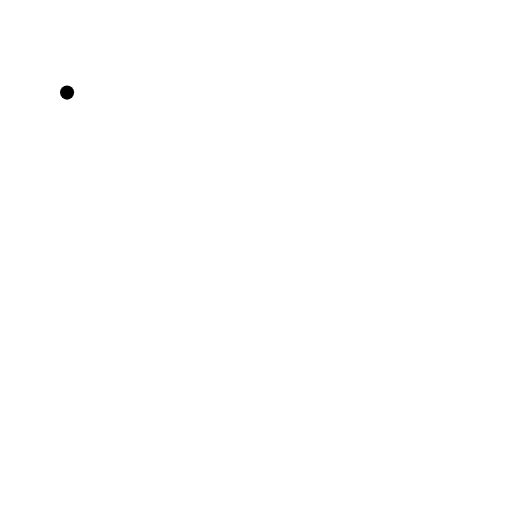
t = 0.00 s
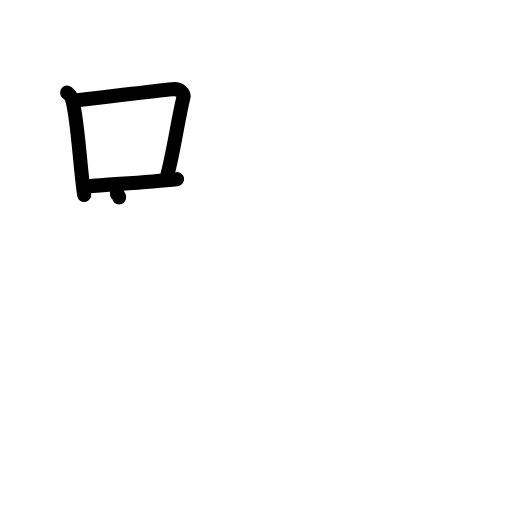
t = 3.13 s
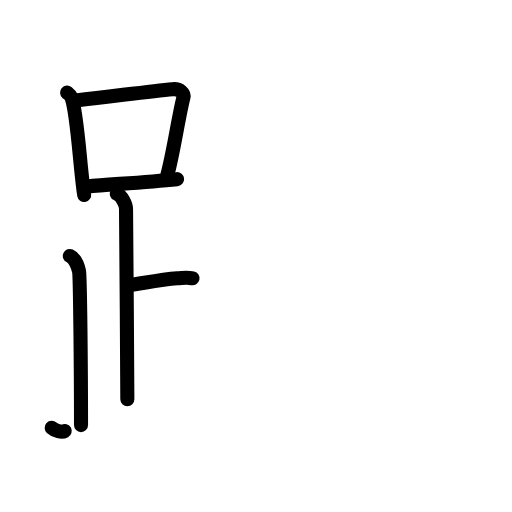
t = 6.38 s
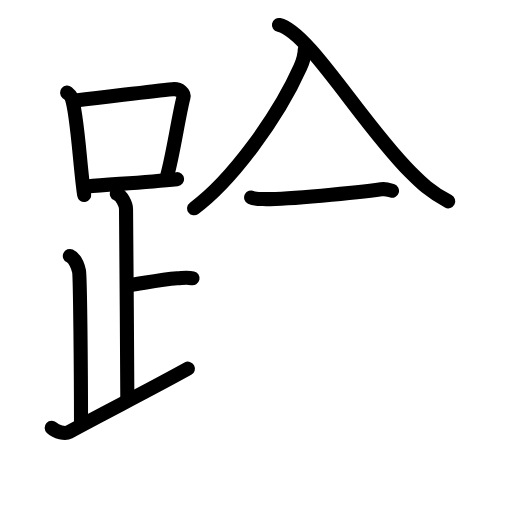
t = 9.75 s
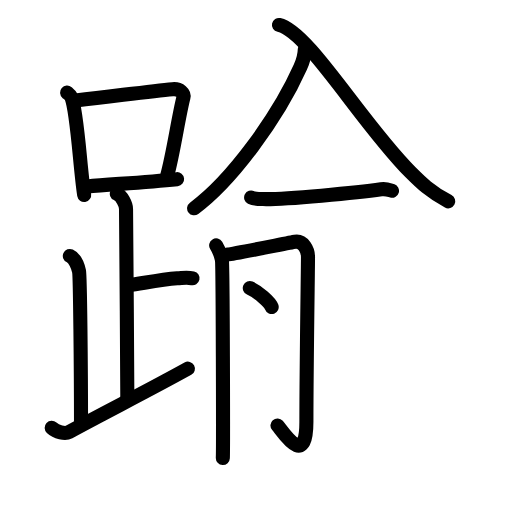
t = 12.75 s
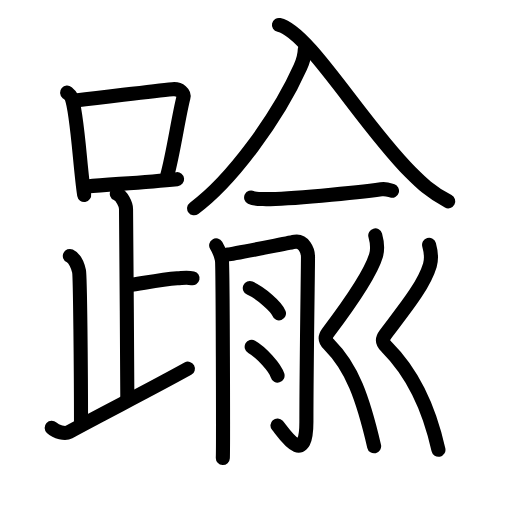
t = 16.00 s

The animated SVG that drew these frames (rendered in a browser with its animation timeline set to each time). Animation: 49 SMIL elements (animate=49); one cycle of 16.00 s.

<?xml version="1.0" encoding="UTF-8"?>
<!--
AniKanjiVG is licensed by CC-BY-SA Paul C. Sommerhoff (https://bitbucket.org/sommerhoff/anikanjivg).
AniKanjiVG uses KanjiVG which is licensed by CC-BY-SA Ulrich Apel (http://kanjivg.tagaini.net).
See also http://creativecommons.org/licenses/by-sa/3.0/
-->
<svg xmlns:kvg='http://kanjivg.tagaini.net' xmlns='http://www.w3.org/2000/svg' width='109' height='109' viewBox='0 0 109 109' style='fill:none;stroke:#000000;stroke-width:3;stroke-linecap:round;stroke-linejoin:round;' id="kvg:kanji_08e30"><g id="kvg:08e30" kvg:element="踰"><g id="kvg:08e30-g1" kvg:element="足" kvg:position="left" kvg:radical="general"><g id="kvg:08e30-g2" kvg:element="口"><path id="kvg:08e30-s1" kvg:type="㇑" d="M14.28,19.71c0.37,0.32,0.75,0.58,0.91,0.97c1.28,3.13,1.85,15.2,2.73,20.82"><animate attributeName="d" begin="0.0s" dur="0.5s" from="M14.28,19.71C14.28,19.71,14.28,19.71,14.28,19.71" to="M14.28,19.71c0.37,0.32,0.75,0.58,0.91,0.97" />
<animate attributeName="d" begin="0.5s" dur="0.5s" from="M14.28,19.71c0.37,0.32,0.75,0.58,0.91,0.97c0,0,0,0,0,0,0" to="M14.28,19.71c0.37,0.32,0.75,0.58,0.91,0.97c1.28,3.13,1.85,15.2,2.73,20.82" />
</path>
<path id="kvg:08e30-s2" kvg:type="㇕b" d="M16.11,21.4c9.89-1.15,16.29-2,20.63-2.41c1.58-0.15,2.54,0.89,2.31,1.77c-1.04,4.06-2.15,11.85-3.43,16.5"><animate attributeName="d" begin="1.0s" dur="0.3333333333333333s" from="M16.11,21.4C16.11,21.4,16.11,21.4,16.11,21.4" to="M16.11,21.4c9.89-1.15,16.29-2,20.63-2.41" />
<animate attributeName="d" begin="1.3333333333333333s" dur="0.3333333333333333s" from="M16.11,21.4c9.89-1.15,16.29-2,20.63-2.41c0,0,0,0,0,0,0" to="M16.11,21.4c9.89-1.15,16.29-2,20.63-2.41c1.58-0.15,2.54,0.89,2.31,1.77" />
<animate attributeName="d" begin="1.6666666666666665s" dur="0.3333333333333333s" from="M16.11,21.4c9.89-1.15,16.29-2,20.63-2.41c1.58-0.15,2.54,0.89,2.31,1.77c0,0,0,0,0,0,0" to="M16.11,21.4c9.89-1.15,16.29-2,20.63-2.41c1.58-0.15,2.54,0.89,2.31,1.77c-1.04,4.06-2.15,11.85-3.43,16.5" />
<animate attributeName="d" begin="0s" dur="1.0s" from="M-100,-100" to="M-100,-100" />
</path>
<path id="kvg:08e30-s3" kvg:type="㇐b" d="M18.56,39.69c5.09-0.46,12.15-0.84,19.14-1.55"><animate attributeName="d" begin="2.0s" dur="1.0s" from="M18.56,39.69C18.56,39.69,18.56,39.69,18.56,39.69" to="M18.56,39.69c5.09-0.46,12.15-0.84,19.14-1.55" />
<animate attributeName="d" begin="0s" dur="2.0s" from="M-100,-100" to="M-100,-100" />
</path>
</g>
<path id="kvg:08e30-s4" kvg:type="㇑a" d="M24.87,41.24c1.09,0.5,1.96,2.23,1.96,3.25c0,5.51,0.28,30.51,0.28,40.5"><animate attributeName="d" begin="3.0s" dur="0.5s" from="M24.87,41.24C24.87,41.24,24.87,41.24,24.87,41.24" to="M24.87,41.24c1.09,0.5,1.96,2.23,1.96,3.25" />
<animate attributeName="d" begin="3.5s" dur="0.5s" from="M24.87,41.24c1.09,0.5,1.96,2.23,1.96,3.25c0,0,0,0,0,0,0" to="M24.87,41.24c1.09,0.5,1.96,2.23,1.96,3.25c0,5.51,0.28,30.51,0.28,40.5" />
<animate attributeName="d" begin="0s" dur="3.0s" from="M-100,-100" to="M-100,-100" />
</path>
<path id="kvg:08e30-s5" kvg:type="㇐b" d="M27.38,60.74c3.37-0.49,6.87-1.24,10.35-1.5c1.74-0.13,2.18-0.25,3.26,0"><animate attributeName="d" begin="4.0s" dur="0.5s" from="M27.38,60.74C27.38,60.74,27.38,60.74,27.38,60.74" to="M27.38,60.74c3.37-0.49,6.87-1.24,10.35-1.5" />
<animate attributeName="d" begin="4.5s" dur="0.5s" from="M27.38,60.74c3.37-0.49,6.87-1.24,10.35-1.5c0,0,0,0,0,0,0" to="M27.38,60.74c3.37-0.49,6.87-1.24,10.35-1.5c1.74-0.13,2.18-0.25,3.26,0" />
<animate attributeName="d" begin="0s" dur="4.0s" from="M-100,-100" to="M-100,-100" />
</path>
<path id="kvg:08e30-s6" kvg:type="㇒" d="M14.87,54.49c1.09,0.5,1.74,2.25,1.96,3.25c0.22,1,0.42,21.01,0.42,32.76"><animate attributeName="d" begin="5.0s" dur="0.5s" from="M14.87,54.49C14.87,54.49,14.87,54.49,14.87,54.49" to="M14.87,54.49c1.09,0.5,1.74,2.25,1.96,3.25" />
<animate attributeName="d" begin="5.5s" dur="0.5s" from="M14.87,54.49c1.09,0.5,1.74,2.25,1.96,3.25c0,0,0,0,0,0,0" to="M14.87,54.49c1.09,0.5,1.74,2.25,1.96,3.25c0.22,1,0.42,21.01,0.42,32.76" />
<animate attributeName="d" begin="0s" dur="5.0s" from="M-100,-100" to="M-100,-100" />
</path>
<path id="kvg:08e30-s7" kvg:type="㇀/㇏" d="M11,91.07c1,0.93,2.87,1.35,3.7,0.9C22.91,87.5,30.94,83.5,40,78.49"><animate attributeName="d" begin="6.0s" dur="0.5s" from="M11,91.07C11,91.07,11,91.07,11,91.07" to="M11,91.07c1,0.93,2.87,1.35,3.7,0.9" />
<animate attributeName="d" begin="6.5s" dur="0.5s" from="M11,91.07c1,0.93,2.87,1.35,3.7,0.9c0,0,0,0,0,0,0" to="M11,91.07c1,0.93,2.87,1.35,3.7,0.9C22.91,87.5,30.94,83.5,40,78.49" />
<animate attributeName="d" begin="0s" dur="6.0s" from="M-100,-100" to="M-100,-100" />
</path>
</g>
<g id="kvg:08e30-g3" kvg:element="兪" kvg:position="right"><g id="kvg:08e30-g4" kvg:element="入" kvg:position="top"><path id="kvg:08e30-s8" kvg:type="㇒" d="M  64.9,10.431453 c -0.04496,1.753402 -0.431606,2.697541 -0.962123,3.884459 -4.88255,10.898068 -14.74656,24.25989 -22.614389,30.032629"><animate attributeName="d" begin="7.0s" dur="1.0s" from="M  64.9,10.431453 C  64.9,10.431453 ,  64.9,10.431453 ,  64.9,10.431453 " to="M  64.9,10.431453 c -0.04496,1.753402 -0.431606,2.697541 -0.962123,3.884459 -4.88255,10.898068 -14.74656,24.25989 -22.614389,30.032629" />
<animate attributeName="d" begin="0s" dur="7.0s" from="M-100,-100" to="M-100,-100" />
</path>
<path id="kvg:08e30-s9" kvg:type="㇏" d="M 59.386395,5.3152892 C 65.6228,6.6784373 76.972627,26.238027 87.355432,36.625058 c 2.312306,2.313248 4.211007,4.188639 8.067907,6.233038"><animate attributeName="d" begin="8.0s" dur="0.5s" from="M 59.386395,5.3152892 C 59.386395,5.3152892 , 59.386395,5.3152892 , 59.386395,5.3152892 " to="M 59.386395,5.3152892 C 65.6228,6.6784373 76.972627,26.238027 87.355432,36.625058 " />
<animate attributeName="d" begin="8.5s" dur="0.5s" from="M 59.386395,5.3152892 C 65.6228,6.6784373 76.972627,26.238027 87.355432,36.625058 c0,0,0,0,0,0,0" to="M 59.386395,5.3152892 C 65.6228,6.6784373 76.972627,26.238027 87.355432,36.625058 c 2.312306,2.313248 4.211007,4.188639 8.067907,6.233038" />
<animate attributeName="d" begin="0s" dur="8.0s" from="M-100,-100" to="M-100,-100" />
</path>
</g>
<g id="kvg:08e30-g5" kvg:position="bottom"><g id="kvg:08e30-g6" kvg:element="一"><path id="kvg:08e30-s10" kvg:type="㇐" d="M 53.464375,42.05 c 0.66,0.33 1.87,0.31 2.53,0.33 4.43,0.13 20.39,-1.38 25.15,-2.08 1.09,-0.16 1.76,0.16 2.31,0.32"><animate attributeName="d" begin="9.0s" dur="1.0s" from="M 53.464375,42.05 C 53.464375,42.05 , 53.464375,42.05 , 53.464375,42.05 " to="M 53.464375,42.05 c 0.66,0.33 1.87,0.31 2.53,0.33 4.43,0.13 20.39,-1.38 25.15,-2.08 1.09,-0.16 1.76,0.16 2.31,0.32" />
<animate attributeName="d" begin="0s" dur="9.0s" from="M-100,-100" to="M-100,-100" />
</path>
</g>
<g id="kvg:08e30-g7" kvg:element="月" kvg:variant="true"><path id="kvg:08e30-s11" kvg:type="㇒" d="M46.02,52.25c0.61,1,1.02,2,1.22,3c0.2,1,0.29,40,0.2,42.25"><animate attributeName="d" begin="10.0s" dur="0.5s" from="M46.02,52.25C46.02,52.25,46.02,52.25,46.02,52.25" to="M46.02,52.25c0.61,1,1.02,2,1.22,3" />
<animate attributeName="d" begin="10.5s" dur="0.5s" from="M46.02,52.25c0.61,1,1.02,2,1.22,3c0,0,0,0,0,0,0" to="M46.02,52.25c0.61,1,1.02,2,1.22,3c0.2,1,0.29,40,0.2,42.25" />
<animate attributeName="d" begin="0s" dur="10.0s" from="M-100,-100" to="M-100,-100" />
</path>
<path id="kvg:08e30-s12" kvg:type="㇆" d="M48.46,54.19c1.36-0.14,13.33-2.55,14.34-2.71c1.81-0.28,2.77,1.77,2.77,3.21c0,2.31-0.34,23.56-0.34,35.1c0,10.21-5.03,2.06-6.16,0.78"><animate attributeName="d" begin="11.0s" dur="0.25s" from="M48.46,54.19C48.46,54.19,48.46,54.19,48.46,54.19" to="M48.46,54.19c1.36-0.14,13.33-2.55,14.34-2.71" />
<animate attributeName="d" begin="11.25s" dur="0.25s" from="M48.46,54.19c1.36-0.14,13.33-2.55,14.34-2.71c0,0,0,0,0,0,0" to="M48.46,54.19c1.36-0.14,13.33-2.55,14.34-2.71c1.81-0.28,2.77,1.77,2.77,3.21" />
<animate attributeName="d" begin="11.5s" dur="0.25s" from="M48.46,54.19c1.36-0.14,13.33-2.55,14.34-2.71c1.81-0.28,2.77,1.77,2.77,3.21c0,0,0,0,0,0,0" to="M48.46,54.19c1.36-0.14,13.33-2.55,14.34-2.71c1.81-0.28,2.77,1.77,2.77,3.21c0,2.31-0.34,23.56-0.34,35.1" />
<animate attributeName="d" begin="11.75s" dur="0.25s" from="M48.46,54.19c1.36-0.14,13.33-2.55,14.34-2.71c1.81-0.28,2.77,1.77,2.77,3.21c0,2.31-0.34,23.56-0.34,35.1c0,0,0,0,0,0,0" to="M48.46,54.19c1.36-0.14,13.33-2.55,14.34-2.71c1.81-0.28,2.77,1.77,2.77,3.21c0,2.31-0.34,23.56-0.34,35.1c0,10.21-5.03,2.06-6.16,0.78" />
<animate attributeName="d" begin="0s" dur="11.0s" from="M-100,-100" to="M-100,-100" />
</path>
<path id="kvg:08e30-s13" kvg:type="㇔" d="M53.18,61.33c2.19,0.95,5.66,3.91,6.21,5.38"><animate attributeName="d" begin="12.0s" dur="1.0s" from="M53.18,61.33C53.18,61.33,53.18,61.33,53.18,61.33" to="M53.18,61.33c2.19,0.95,5.66,3.91,6.21,5.38" />
<animate attributeName="d" begin="0s" dur="12.0s" from="M-100,-100" to="M-100,-100" />
</path>
<path id="kvg:08e30-s14" kvg:type="㇔" d="M53.58,73.83c1.94,1.08,5.02,4.45,5.51,6.13"><animate attributeName="d" begin="13.0s" dur="1.0s" from="M53.58,73.83C53.58,73.83,53.58,73.83,53.58,73.83" to="M53.58,73.83c1.94,1.08,5.02,4.45,5.51,6.13" />
<animate attributeName="d" begin="0s" dur="13.0s" from="M-100,-100" to="M-100,-100" />
</path>
</g>
<g id="kvg:08e30-g8" kvg:element="刂" kvg:variant="true" kvg:original="刀"><path id="kvg:08e30-s15" kvg:type="㇛" d="M79.89,50.12c0.29,1.04,0.58,2.84,0.16,4.27c-1.3,4.37-6.26,11.16-10.21,16.39c-1.08,1.43-0.01,2.34,0.28,2.64c4.79,4.79,7.12,11.23,9.53,21.59"><animate attributeName="d" begin="14.0s" dur="0.25s" from="M79.89,50.12C79.89,50.12,79.89,50.12,79.89,50.12" to="M79.89,50.12c0.29,1.04,0.58,2.84,0.16,4.27" />
<animate attributeName="d" begin="14.25s" dur="0.25s" from="M79.89,50.12c0.29,1.04,0.58,2.84,0.16,4.27c0,0,0,0,0,0,0" to="M79.89,50.12c0.29,1.04,0.58,2.84,0.16,4.27c-1.3,4.37-6.26,11.16-10.21,16.39" />
<animate attributeName="d" begin="14.5s" dur="0.25s" from="M79.89,50.12c0.29,1.04,0.58,2.84,0.16,4.27c-1.3,4.37-6.26,11.16-10.21,16.39c0,0,0,0,0,0,0" to="M79.89,50.12c0.29,1.04,0.58,2.84,0.16,4.27c-1.3,4.37-6.26,11.16-10.21,16.39c-1.08,1.43-0.01,2.34,0.28,2.64" />
<animate attributeName="d" begin="14.75s" dur="0.25s" from="M79.89,50.12c0.29,1.04,0.58,2.84,0.16,4.27c-1.3,4.37-6.26,11.16-10.21,16.39c-1.08,1.43-0.01,2.34,0.28,2.64c0,0,0,0,0,0,0" to="M79.89,50.12c0.29,1.04,0.58,2.84,0.16,4.27c-1.3,4.37-6.26,11.16-10.21,16.39c-1.08,1.43-0.01,2.34,0.28,2.64c4.79,4.79,7.12,11.23,9.53,21.59" />
<animate attributeName="d" begin="0s" dur="14.0s" from="M-100,-100" to="M-100,-100" />
</path>
<path id="kvg:08e30-s16" kvg:type="㇛" d="M91.35,52.12c0.29,1.06,0.6,2.88,0.17,4.33c-1.32,4.43-5.48,9.44-9.48,14.74c-1.09,1.45-0.01,2.38,0.29,2.68c4.85,4.85,8.68,11.39,11.01,21.89"><animate attributeName="d" begin="15.0s" dur="0.25s" from="M91.35,52.12C91.35,52.12,91.35,52.12,91.35,52.12" to="M91.35,52.12c0.29,1.06,0.6,2.88,0.17,4.33" />
<animate attributeName="d" begin="15.25s" dur="0.25s" from="M91.35,52.12c0.29,1.06,0.6,2.88,0.17,4.33c0,0,0,0,0,0,0" to="M91.35,52.12c0.29,1.06,0.6,2.88,0.17,4.33c-1.32,4.43-5.48,9.44-9.48,14.74" />
<animate attributeName="d" begin="15.5s" dur="0.25s" from="M91.35,52.12c0.29,1.06,0.6,2.88,0.17,4.33c-1.32,4.43-5.48,9.44-9.48,14.74c0,0,0,0,0,0,0" to="M91.35,52.12c0.29,1.06,0.6,2.88,0.17,4.33c-1.32,4.43-5.48,9.44-9.48,14.74c-1.09,1.45-0.01,2.38,0.29,2.68" />
<animate attributeName="d" begin="15.75s" dur="0.25s" from="M91.35,52.12c0.29,1.06,0.6,2.88,0.17,4.33c-1.32,4.43-5.48,9.44-9.48,14.74c-1.09,1.45-0.01,2.38,0.29,2.68c0,0,0,0,0,0,0" to="M91.35,52.12c0.29,1.06,0.6,2.88,0.17,4.33c-1.32,4.43-5.48,9.44-9.48,14.74c-1.09,1.45-0.01,2.38,0.29,2.68c4.85,4.85,8.68,11.39,11.01,21.89" />
<animate attributeName="d" begin="0s" dur="15.0s" from="M-100,-100" to="M-100,-100" />
</path>
</g>
</g>
</g>
</g>
</svg>
